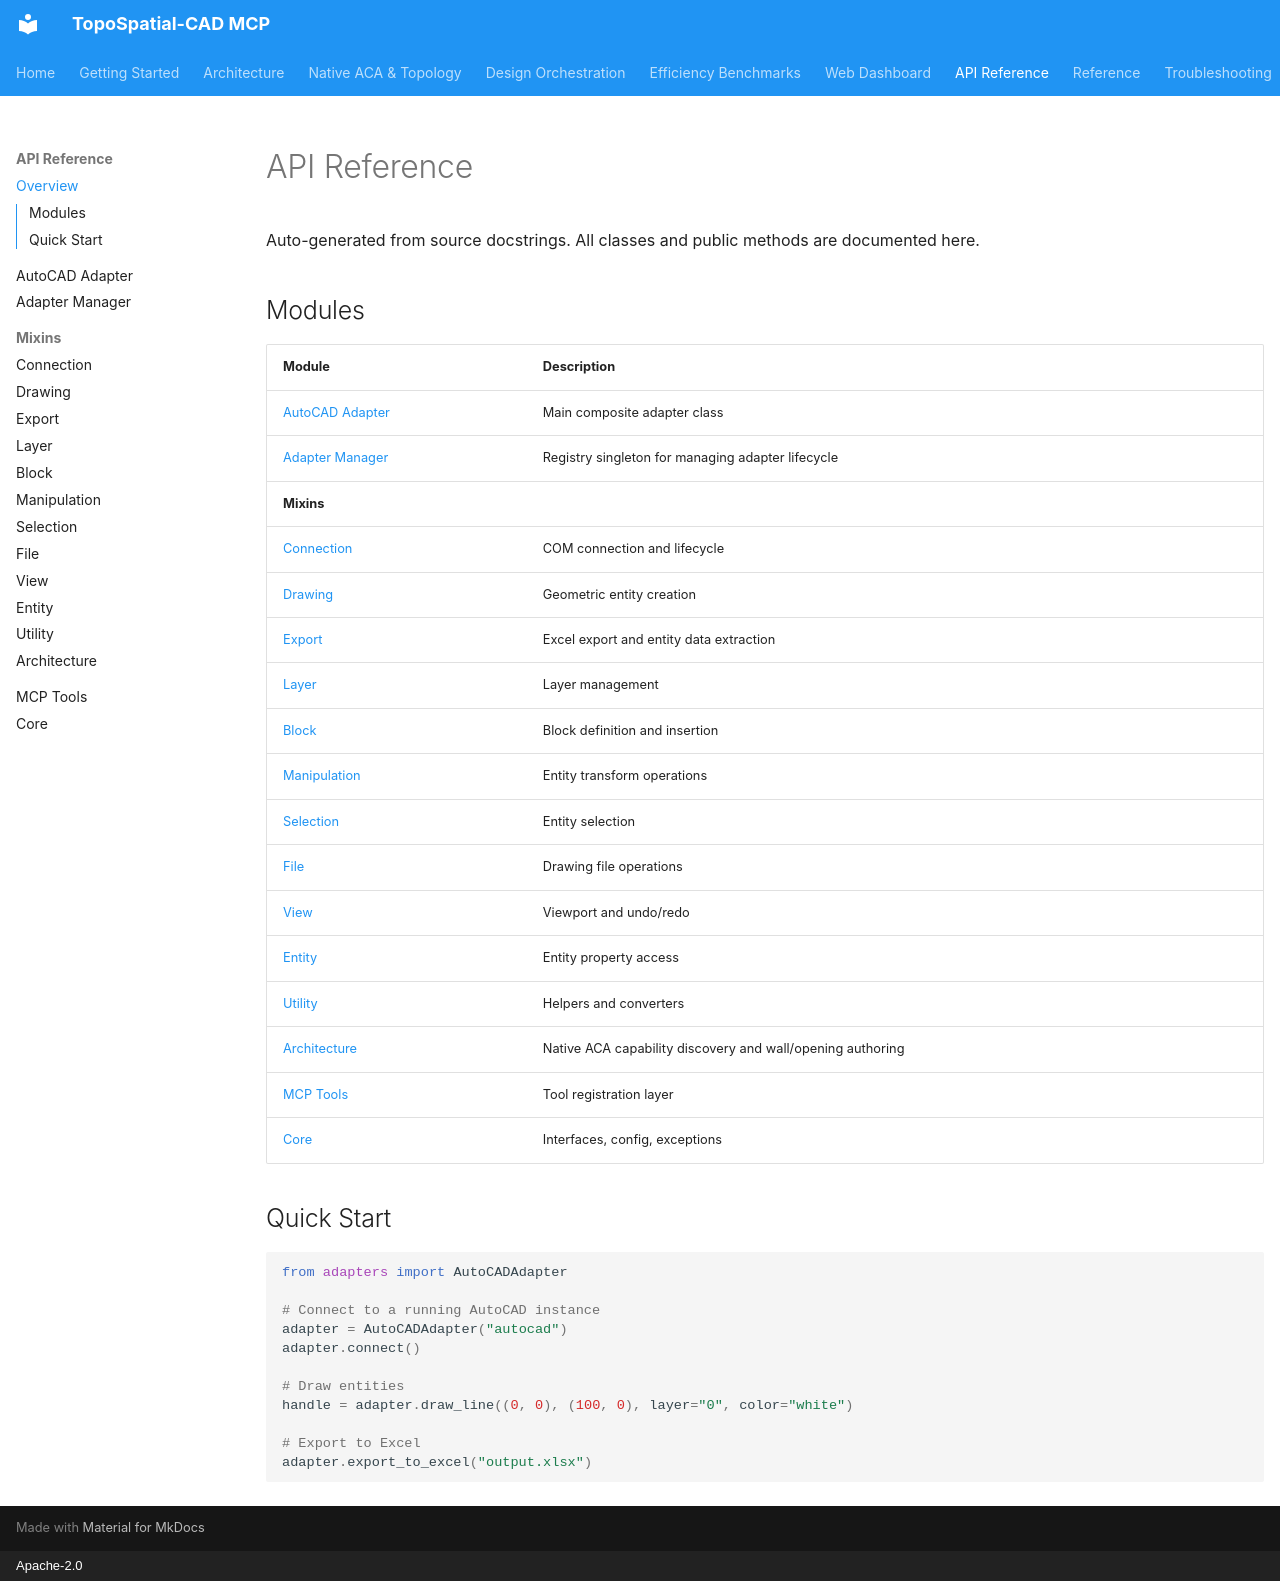

repository: Nihalmannath/TopoSpatial-CAD-MCP · page: api/index.html · generator: mkdocs · copyright: Apache-2.0

# API Reference

Auto-generated from source docstrings. All classes and public methods are documented here.

## Modules

| Module | Description |
|--------|-------------|
| [AutoCAD Adapter](adapter.md) | Main composite adapter class |
| [Adapter Manager](adapter_manager.md) | Registry singleton for managing adapter lifecycle |
| **Mixins** | |
| [Connection](mixins/connection.md) | COM connection and lifecycle |
| [Drawing](mixins/drawing.md) | Geometric entity creation |
| [Export](mixins/export.md) | Excel export and entity data extraction |
| [Layer](mixins/layer.md) | Layer management |
| [Block](mixins/block.md) | Block definition and insertion |
| [Manipulation](mixins/manipulation.md) | Entity transform operations |
| [Selection](mixins/selection.md) | Entity selection |
| [File](mixins/file.md) | Drawing file operations |
| [View](mixins/view.md) | Viewport and undo/redo |
| [Entity](mixins/entity.md) | Entity property access |
| [Utility](mixins/utility.md) | Helpers and converters |
| [Architecture](mixins/architecture.md) | Native ACA capability discovery and wall/opening authoring |
| [MCP Tools](tools.md) | Tool registration layer |
| [Core](core.md) | Interfaces, config, exceptions |

## Quick Start

```python
from adapters import AutoCADAdapter

# Connect to a running AutoCAD instance
adapter = AutoCADAdapter("autocad")
adapter.connect()

# Draw entities
handle = adapter.draw_line((0, 0), (100, 0), layer="0", color="white")

# Export to Excel
adapter.export_to_excel("output.xlsx")
```
